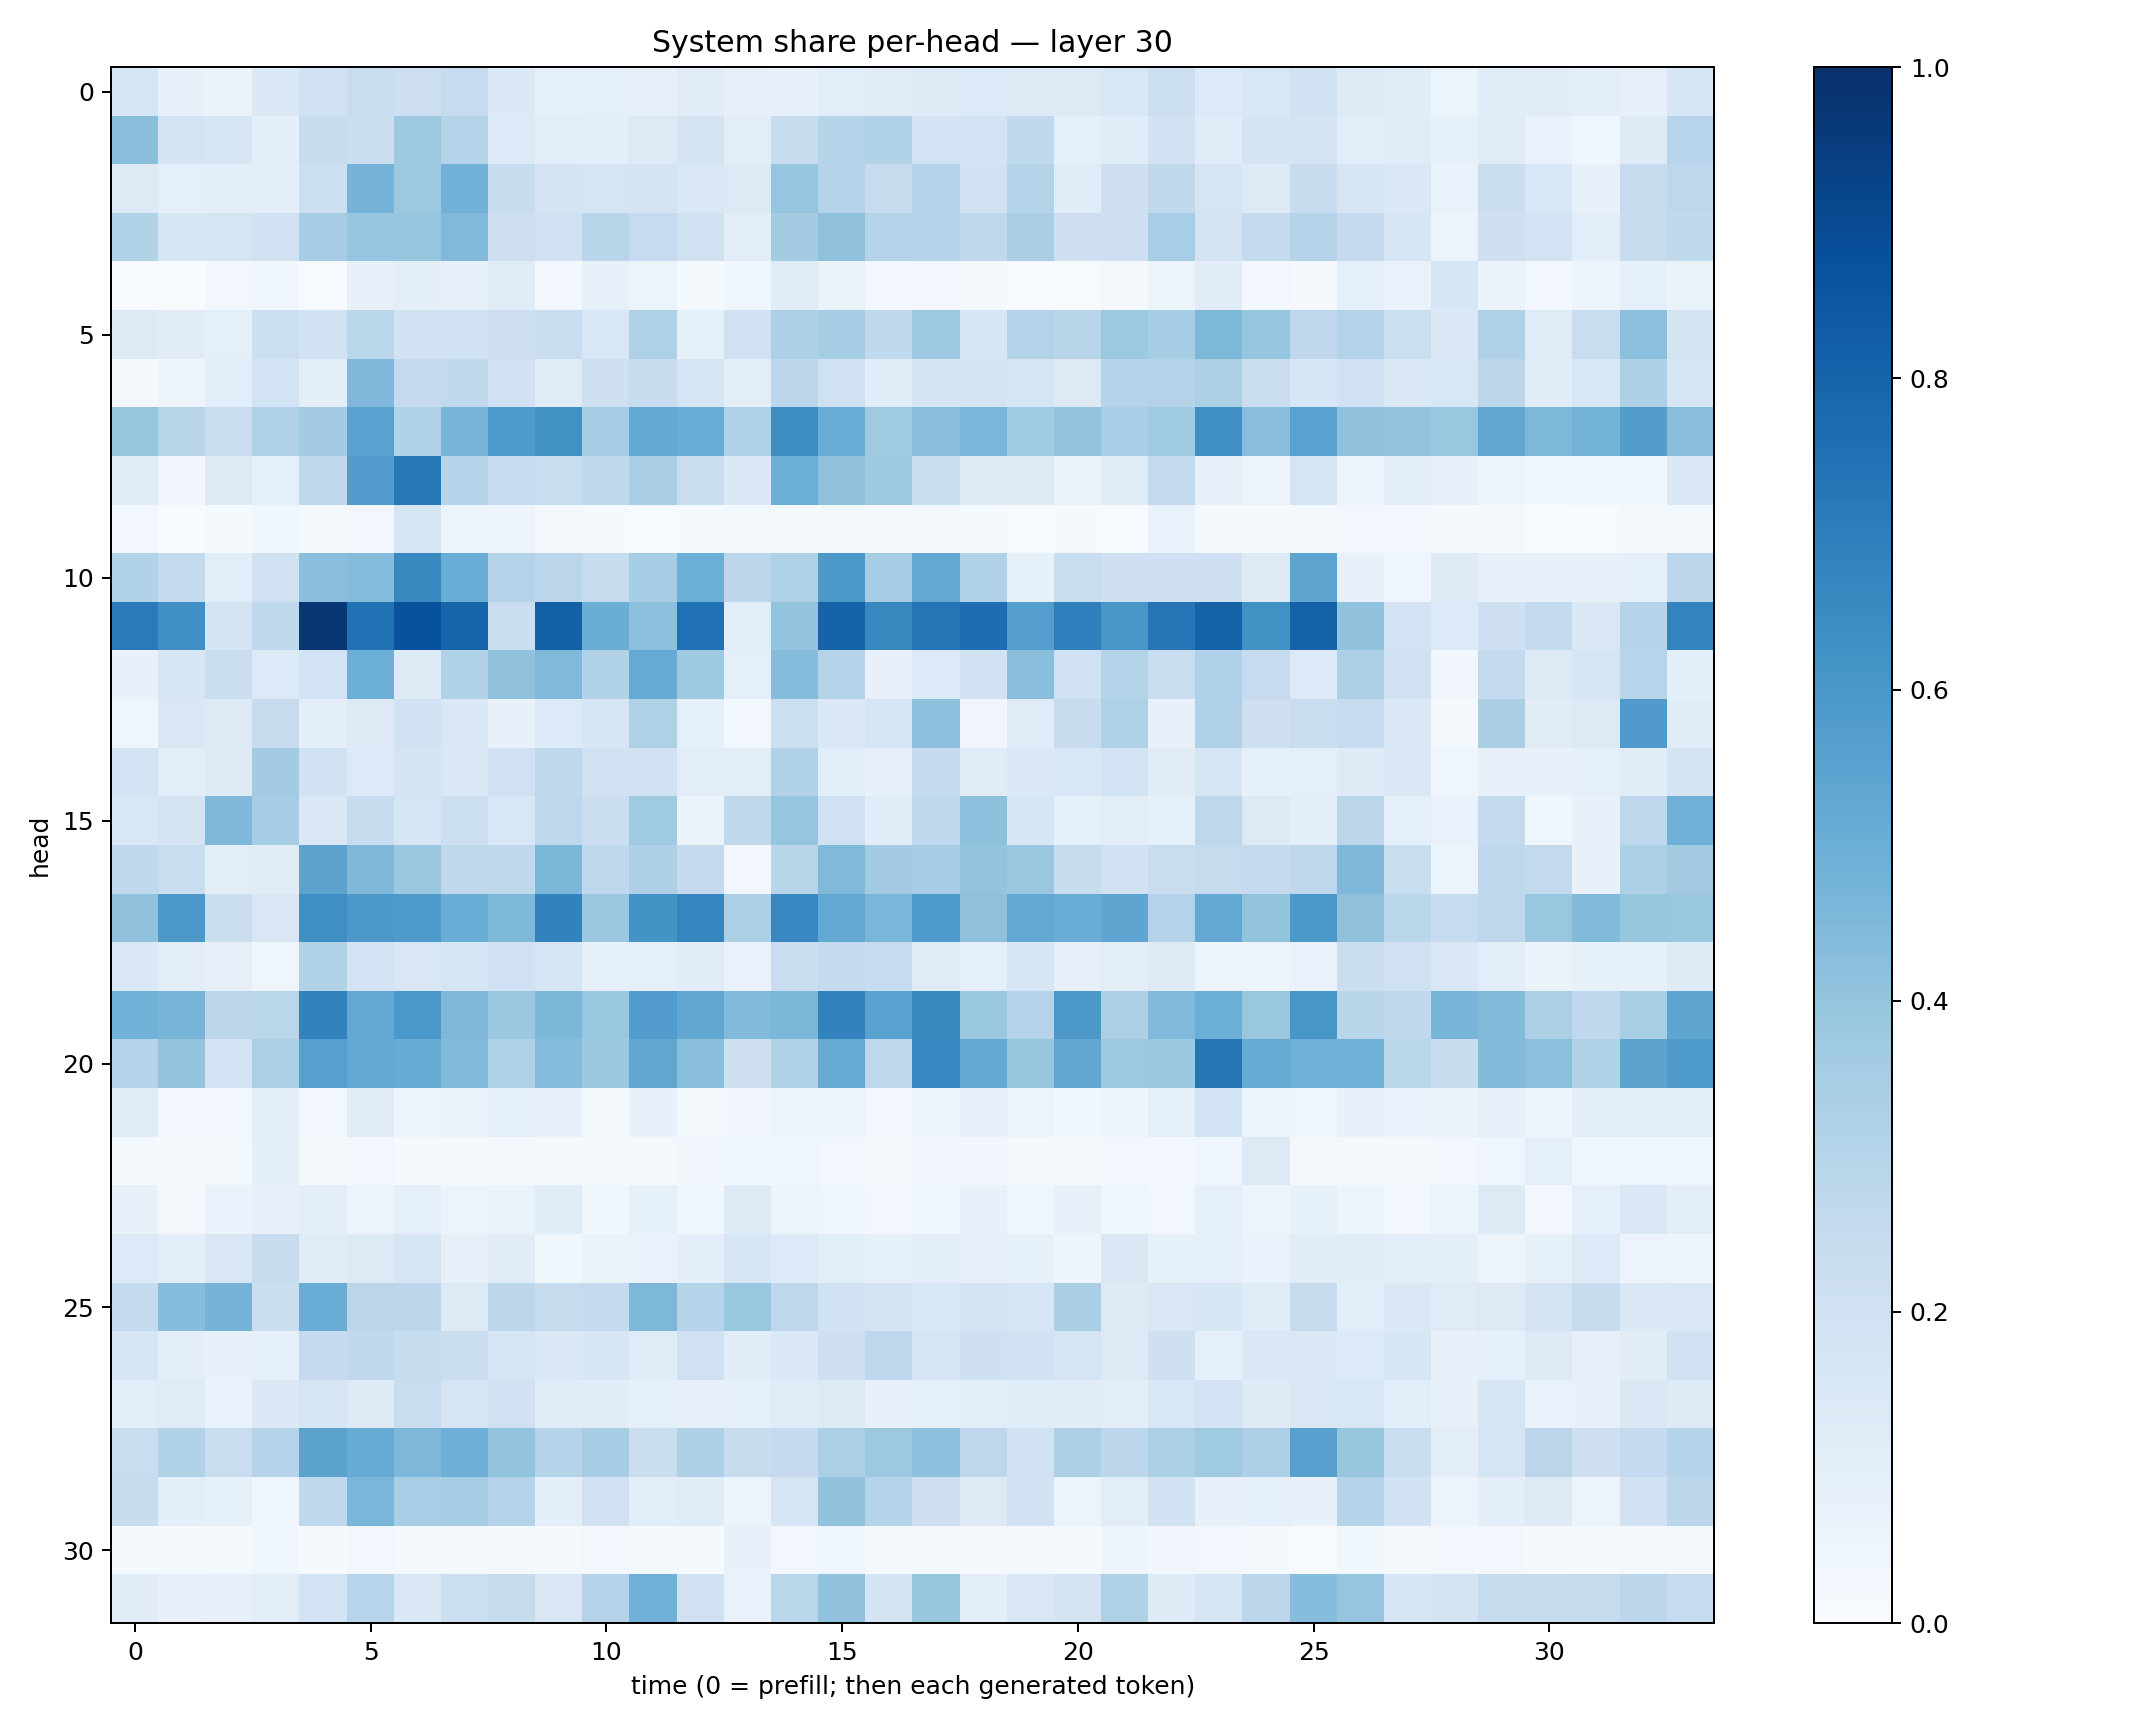

Values plotted in this chart, from the file beside it:
0.15893328, 0.07610262, 0.06329468, 0.14010794, 0.20006824, 0.23047677, 0.21123694, 0.24897169, 0.13708927, 0.09251547, 0.08948844, 0.08196601, 0.11151621, 0.078157924, 0.07637133, 0.10701476, 0.11018483, 0.122938834, 0.13336265, 0.12574998, 0.12831397, 0.15267278, 0.21772522, 0.133307
0.4246, 0.1794, 0.1571, 0.09926, 0.2396, 0.2218, 0.3761, 0.3029, 0.1337, 0.1036, 0.09839, 0.1326, 0.1751, 0.1035, 0.2404, 0.298, 0.3095, 0.18, 0.1849, 0.2642, 0.0878, 0.1146, 0.1894, 0.1147
0.1271, 0.08624, 0.09955, 0.1007, 0.2157, 0.4729, 0.3783, 0.4841, 0.236, 0.1754, 0.1694, 0.1796, 0.1407, 0.128, 0.3973, 0.3044, 0.2455, 0.305, 0.1929, 0.3085, 0.116, 0.2088, 0.2696, 0.1706
0.3128, 0.162, 0.1657, 0.1906, 0.3505, 0.3982, 0.3981, 0.4456, 0.2133, 0.2029, 0.2903, 0.2484, 0.1972, 0.1047, 0.358, 0.4122, 0.3059, 0.3032, 0.2659, 0.3376, 0.2129, 0.2148, 0.3438, 0.1777
0.004934, 0.002252, 0.03026, 0.03534, 0.006215, 0.07838, 0.1005, 0.08043, 0.1192, 0.0279, 0.07361, 0.0588, 0.01549, 0.04559, 0.1134, 0.06453, 0.02665, 0.02929, 0.02179, 0.006731, 0.004772, 0.02178, 0.06248, 0.1104
0.132, 0.1106, 0.08812, 0.2175, 0.1902, 0.2889, 0.1913, 0.1936, 0.2142, 0.232, 0.1535, 0.3216, 0.08221, 0.199, 0.3319, 0.3542, 0.2652, 0.3781, 0.1571, 0.308, 0.2893, 0.377, 0.3528, 0.4566
0.01863, 0.04735, 0.106, 0.1872, 0.09491, 0.4517, 0.2528, 0.2619, 0.2025, 0.119, 0.2086, 0.2401, 0.1681, 0.1019, 0.28, 0.2025, 0.1167, 0.1765, 0.1721, 0.166, 0.1269, 0.2991, 0.3062, 0.3351
0.392, 0.2908, 0.2271, 0.3168, 0.3591, 0.5528, 0.3114, 0.4652, 0.588, 0.6231, 0.3546, 0.5221, 0.5047, 0.3191, 0.6429, 0.5042, 0.368, 0.4287, 0.4645, 0.3634, 0.399, 0.3472, 0.3706, 0.6289
0.1166, 0.03404, 0.1272, 0.09161, 0.2725, 0.5768, 0.7182, 0.302, 0.2483, 0.2308, 0.2639, 0.3371, 0.2272, 0.1393, 0.4971, 0.4083, 0.373, 0.2191, 0.123, 0.1273, 0.06431, 0.1177, 0.258, 0.07135
0.02542, 0.001515, 0.01249, 0.03676, 0.02211, 0.02565, 0.1667, 0.05897, 0.04809, 0.01698, 0.01556, 0.004073, 0.01384, 0.02003, 0.02274, 0.02218, 0.02051, 0.01734, 0.01376, 0.004068, 0.01048, 0.006426, 0.06892, 0.01327
0.311, 0.257, 0.1081, 0.1985, 0.422, 0.4375, 0.6594, 0.5051, 0.3073, 0.2834, 0.2459, 0.3529, 0.4997, 0.2851, 0.3239, 0.5965, 0.3501, 0.523, 0.3164, 0.08471, 0.2326, 0.204, 0.205, 0.2093
0.7122, 0.629, 0.1741, 0.2678, 0.9705, 0.7499, 0.8749, 0.7931, 0.2191, 0.8126, 0.5034, 0.416, 0.7509, 0.1086, 0.399, 0.8044, 0.6618, 0.7367, 0.7623, 0.5669, 0.6931, 0.6035, 0.7357, 0.8061
0.07116, 0.1575, 0.2264, 0.136, 0.1836, 0.499, 0.1217, 0.3105, 0.4083, 0.4456, 0.3126, 0.5171, 0.3729, 0.09228, 0.4328, 0.308, 0.07353, 0.1342, 0.1878, 0.4278, 0.201, 0.3067, 0.233, 0.3166
0.04645, 0.1516, 0.1287, 0.2457, 0.0982, 0.1265, 0.1898, 0.1453, 0.07232, 0.1353, 0.1628, 0.321, 0.0931, 0.02613, 0.2172, 0.1391, 0.1679, 0.4153, 0.0348, 0.1188, 0.2369, 0.3218, 0.07279, 0.3188
0.1806, 0.1023, 0.1292, 0.358, 0.1947, 0.1332, 0.1728, 0.1462, 0.201, 0.2696, 0.1992, 0.1892, 0.1021, 0.1023, 0.3175, 0.109, 0.08178, 0.2525, 0.1133, 0.1447, 0.1541, 0.1838, 0.1099, 0.1574
0.1536, 0.1755, 0.4513, 0.3478, 0.1424, 0.2376, 0.1698, 0.2175, 0.1532, 0.2747, 0.222, 0.3707, 0.0658, 0.2709, 0.3961, 0.2018, 0.1152, 0.2661, 0.4143, 0.162, 0.08294, 0.1029, 0.08283, 0.2747
0.2672, 0.2308, 0.1051, 0.1127, 0.5439, 0.4494, 0.381, 0.2716, 0.2702, 0.4602, 0.2681, 0.3266, 0.2506, 0.02558, 0.2928, 0.4456, 0.3558, 0.3483, 0.4018, 0.3798, 0.2402, 0.1945, 0.2321, 0.2436
0.4082, 0.5976, 0.2256, 0.151, 0.6333, 0.5946, 0.589, 0.504, 0.4544, 0.6831, 0.38, 0.6196, 0.6695, 0.3291, 0.6641, 0.5257, 0.4614, 0.5875, 0.4102, 0.5236, 0.505, 0.5361, 0.3078, 0.5263
0.1459, 0.1043, 0.08124, 0.04319, 0.3149, 0.1822, 0.1489, 0.1715, 0.1996, 0.1607, 0.09348, 0.09028, 0.1156, 0.06706, 0.2293, 0.2543, 0.2491, 0.1173, 0.0868, 0.1581, 0.07991, 0.1018, 0.125, 0.05578
0.4843, 0.472, 0.2823, 0.2886, 0.6815, 0.5239, 0.5988, 0.4503, 0.3818, 0.4602, 0.3903, 0.5776, 0.5289, 0.442, 0.4597, 0.6808, 0.5533, 0.6604, 0.3872, 0.2993, 0.594, 0.3276, 0.4472, 0.4967
0.3031, 0.3997, 0.182, 0.3342, 0.5588, 0.5263, 0.5078, 0.4379, 0.3204, 0.4341, 0.3807, 0.5319, 0.4277, 0.2079, 0.3159, 0.5151, 0.2745, 0.6679, 0.5216, 0.3922, 0.5278, 0.3774, 0.3803, 0.7379
0.1153, 0.02484, 0.02436, 0.09588, 0.0273, 0.1118, 0.04898, 0.0656, 0.08909, 0.07244, 0.02242, 0.07205, 0.016, 0.0329, 0.05738, 0.06169, 0.02514, 0.05268, 0.0764, 0.05428, 0.03534, 0.04872, 0.09127, 0.1852
0.02251, 0.01146, 0.02236, 0.09743, 0.02223, 0.02948, 0.0155, 0.01445, 0.01766, 0.01966, 0.01877, 0.02205, 0.03265, 0.03678, 0.04022, 0.02607, 0.008167, 0.03328, 0.03199, 0.02251, 0.01835, 0.02512, 0.02866, 0.04203
0.07437, 0.01684, 0.07017, 0.08174, 0.1005, 0.05537, 0.09276, 0.05674, 0.06579, 0.1136, 0.03845, 0.0821, 0.0363, 0.1225, 0.06064, 0.0411, 0.02884, 0.04, 0.07607, 0.04162, 0.08117, 0.04066, 0.03104, 0.09122
0.1337, 0.09448, 0.1513, 0.2348, 0.1175, 0.132, 0.1688, 0.08119, 0.1105, 0.03836, 0.06473, 0.06899, 0.09466, 0.1634, 0.1349, 0.1055, 0.08524, 0.09902, 0.07852, 0.08414, 0.04938, 0.1429, 0.08521, 0.08699
0.2556, 0.4311, 0.4733, 0.2223, 0.5068, 0.2837, 0.278, 0.1303, 0.2805, 0.2442, 0.2537, 0.4533, 0.3024, 0.3835, 0.2767, 0.1876, 0.1788, 0.1529, 0.1754, 0.1682, 0.3385, 0.1264, 0.15, 0.1595
0.1574, 0.09971, 0.07781, 0.08384, 0.2533, 0.2678, 0.2419, 0.2241, 0.1695, 0.148, 0.1599, 0.119, 0.2014, 0.1102, 0.1371, 0.2087, 0.2743, 0.1664, 0.2053, 0.1879, 0.1693, 0.1326, 0.2081, 0.09371
0.1026, 0.1197, 0.06734, 0.1372, 0.1645, 0.1261, 0.2313, 0.1658, 0.1972, 0.12, 0.1103, 0.093, 0.08002, 0.09144, 0.1199, 0.1257, 0.08154, 0.08457, 0.1016, 0.1141, 0.1095, 0.1016, 0.1524, 0.1825
0.231, 0.3108, 0.229, 0.3006, 0.5506, 0.5113, 0.4507, 0.4958, 0.3997, 0.2975, 0.3486, 0.2258, 0.3276, 0.2368, 0.2513, 0.335, 0.3773, 0.4162, 0.2742, 0.1886, 0.3281, 0.2789, 0.3325, 0.3707
0.2382, 0.09429, 0.08436, 0.0397, 0.2677, 0.4611, 0.3476, 0.3528, 0.3061, 0.09911, 0.1954, 0.1061, 0.1198, 0.05174, 0.1688, 0.4062, 0.2976, 0.2087, 0.1258, 0.1878, 0.06228, 0.1042, 0.1909, 0.07123
0.01522, 0.01416, 0.01264, 0.04069, 0.009079, 0.02911, 0.01508, 0.01057, 0.02271, 0.01562, 0.0266, 0.02318, 0.01282, 0.07231, 0.02634, 0.04004, 0.02006, 0.02119, 0.01008, 0.02272, 0.01555, 0.04732, 0.03426, 0.02344
0.1113, 0.07474, 0.07931, 0.1049, 0.1852, 0.2954, 0.147, 0.2168, 0.2429, 0.1516, 0.3048, 0.4817, 0.1969, 0.06905, 0.2858, 0.403, 0.1762, 0.391, 0.09977, 0.1523, 0.1787, 0.3232, 0.1234, 0.1702
